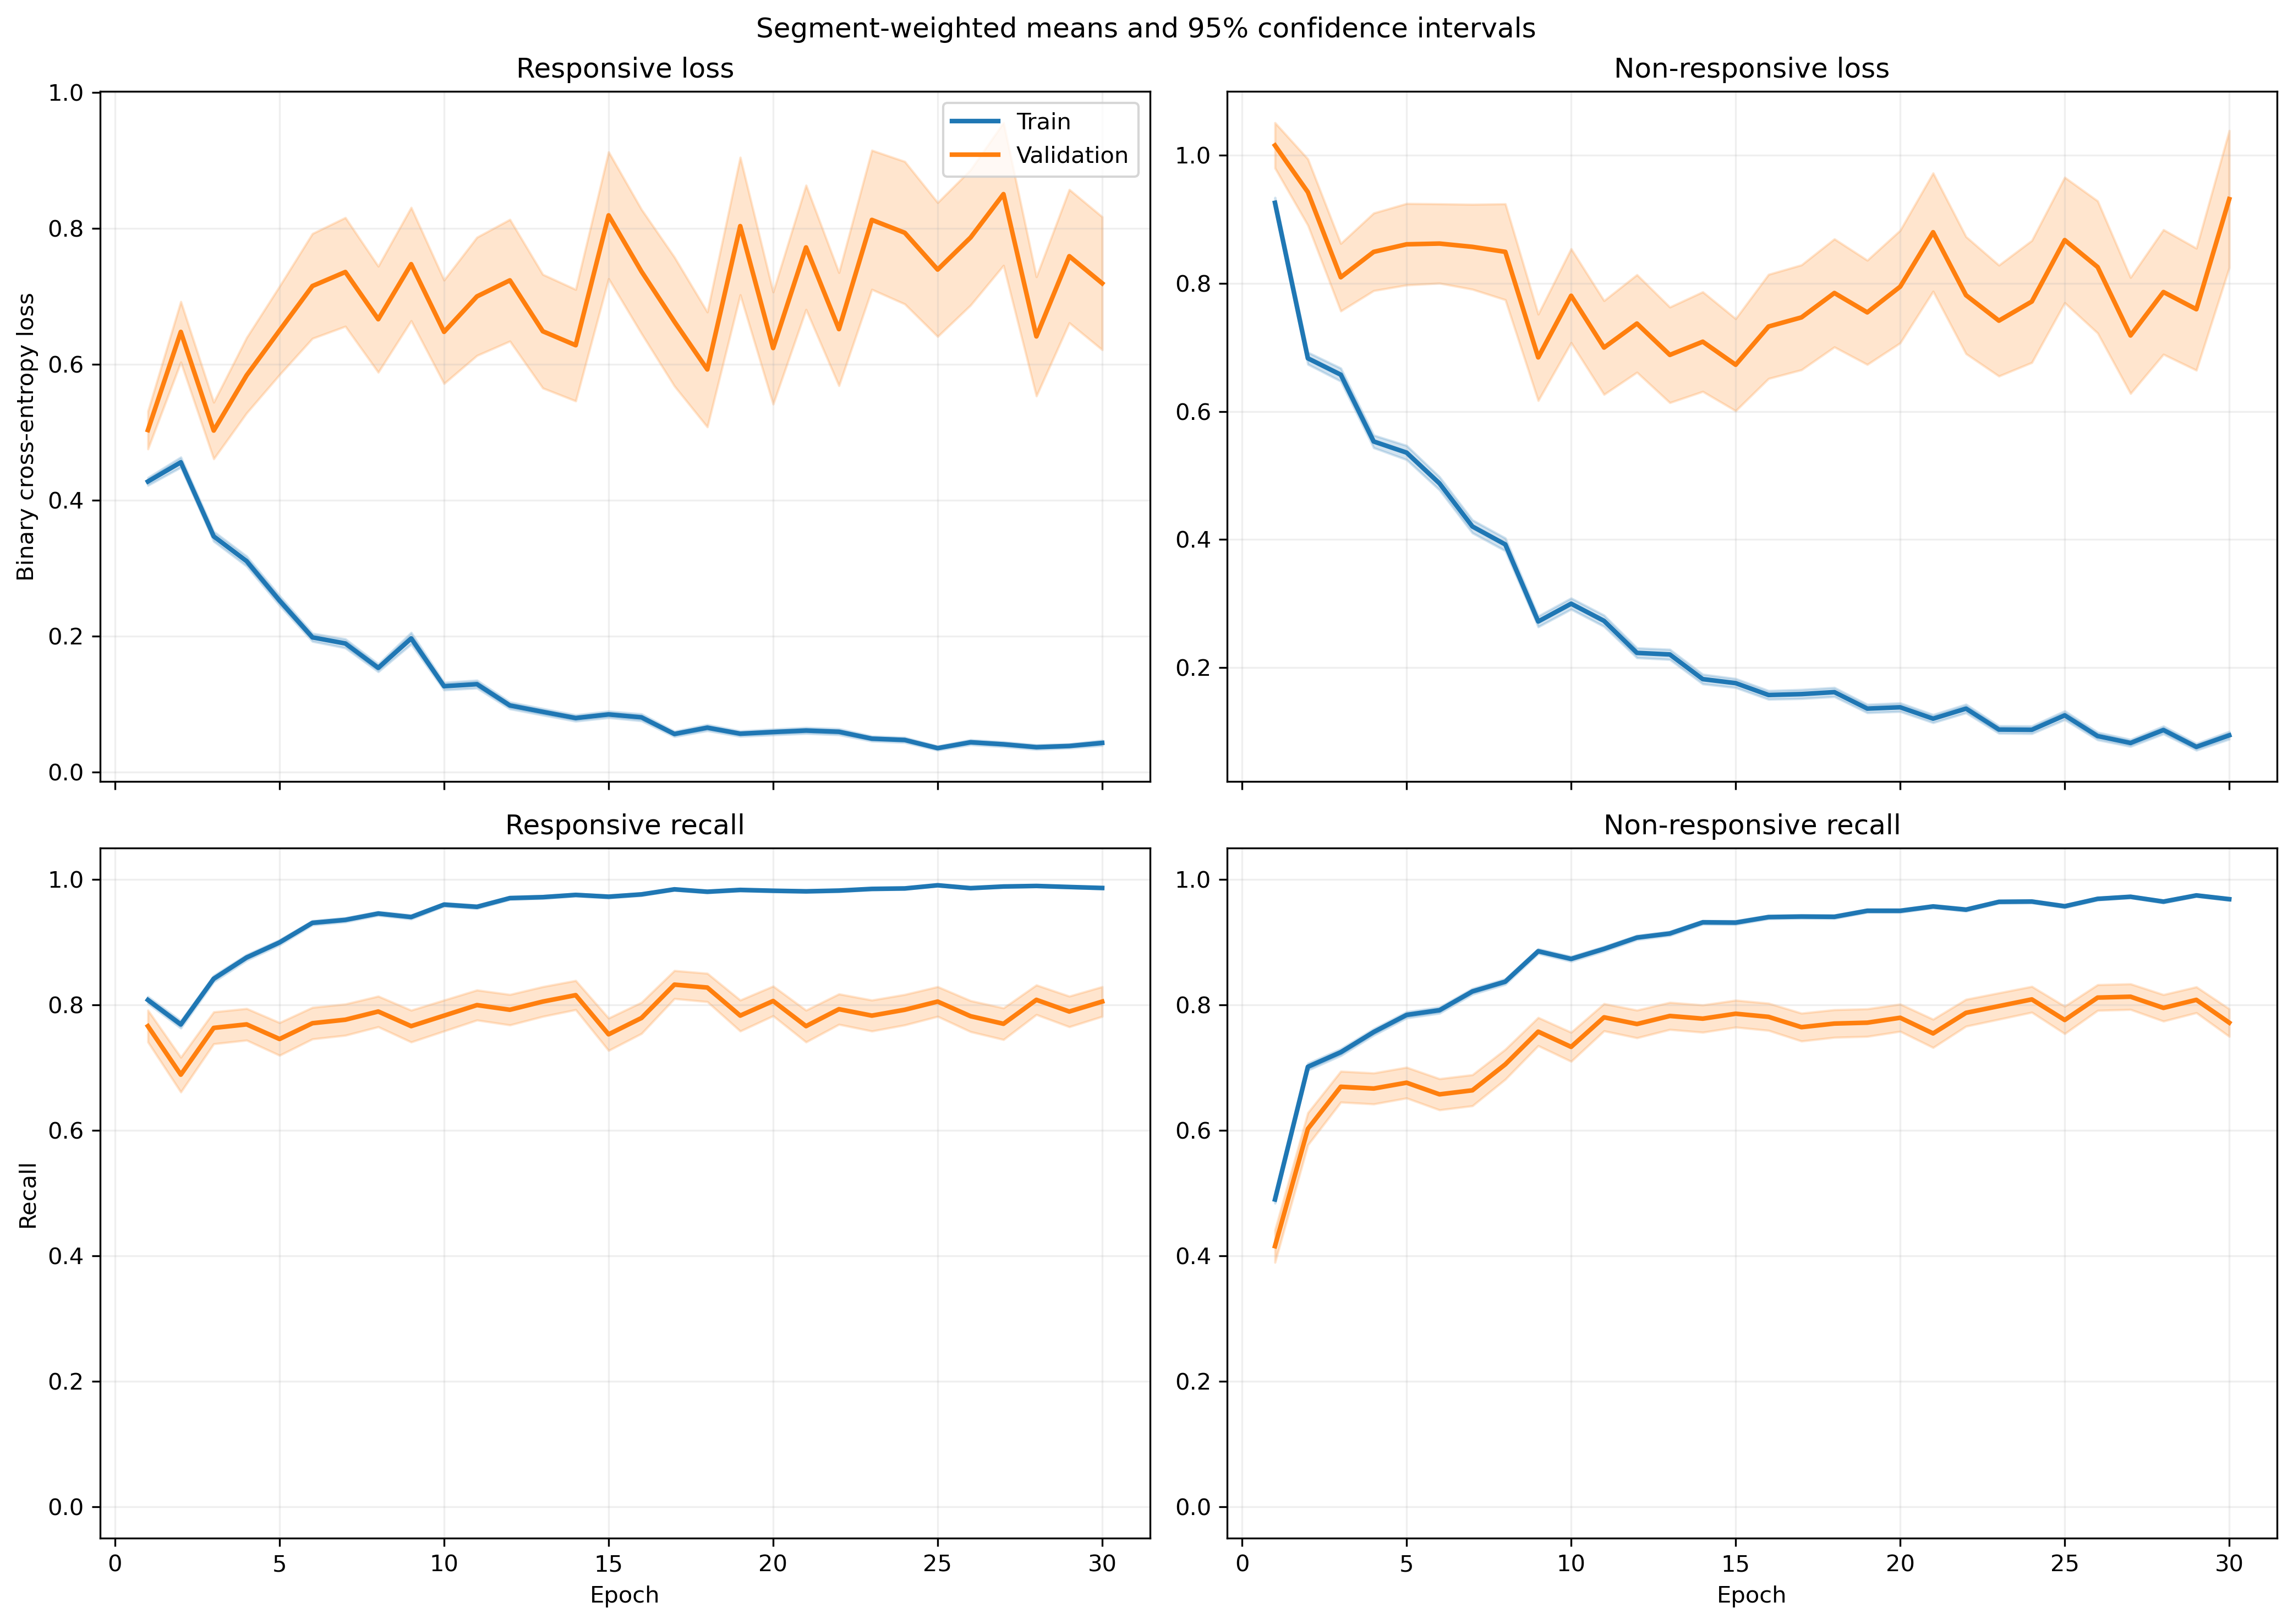

The file beside this chart, header and first rows:
fold, epoch, split, r_loss, r_loss_count, r_loss_sum, r_loss_sum_sq, r_recall, r_recall_count, r_recall_sum, r_recall_sum_sq, nr_loss, nr_loss_count, nr_loss_sum, nr_loss_sum_sq, nr_recall, nr_recall_count, nr_recall_sum, nr_recall_sum_sq
1, 1, train, 0.4075, 1063, 433.2, 402.8, 0.8081, 1063, 859.0, 859.0, 0.9934, 1401, 1392, 2279, 0.4918, 1401, 689.0, 689.0
1, 1, validation, 0.1065, 10, 1.065, 0.173, 1.0, 10, 10.0, 10.0, , 0, 0.0, 0.0, , 0, 0.0, 0.0
1, 2, train, 0.4183, 1063, 444.6, 466.1, 0.7629, 1063, 811.0, 811.0, 0.688, 1401, 963.9, 1533, 0.7295, 1401, 1022, 1022
1, 2, validation, 0.07577, 10, 0.7577, 0.07563, 1.0, 10, 10.0, 10.0, , 0, 0.0, 0.0, , 0, 0.0, 0.0
1, 3, train, 0.3353, 1063, 356.5, 362.8, 0.8542, 1063, 908.0, 908.0, 0.6631, 1401, 928.9, 1454, 0.7095, 1401, 994.0, 994.0
1, 3, validation, 0.07188, 10, 0.7188, 0.06153, 1.0, 10, 10.0, 10.0, , 0, 0.0, 0.0, , 0, 0.0, 0.0
1, 4, train, 0.2856, 1063, 303.6, 335.9, 0.8852, 1063, 941.0, 941.0, 0.5777, 1401, 809.4, 1424, 0.7545, 1401, 1057, 1057
1, 4, validation, 0.05696, 10, 0.5696, 0.03937, 1.0, 10, 10.0, 10.0, , 0, 0.0, 0.0, , 0, 0.0, 0.0
1, 5, train, 0.3338, 1063, 354.8, 480.6, 0.8589, 1063, 913.0, 913.0, 0.4142, 1401, 580.2, 1129, 0.8365, 1401, 1172, 1172
1, 5, validation, 0.0762, 10, 0.762, 0.1172, 1.0, 10, 10.0, 10.0, , 0, 0.0, 0.0, , 0, 0.0, 0.0
1, 6, train, 0.1881, 1063, 200, 183.8, 0.9398, 1063, 999.0, 999.0, 0.4416, 1401, 618.7, 1127, 0.8151, 1401, 1142, 1142
1, 6, validation, 0.0627, 10, 0.627, 0.06617, 1.0, 10, 10.0, 10.0, , 0, 0.0, 0.0, , 0, 0.0, 0.0
1, 7, train, 0.09781, 1063, 104, 106.9, 0.9718, 1063, 1033, 1033, 0.5293, 1401, 741.5, 1760, 0.788, 1401, 1104, 1104
1, 7, validation, 0.02403, 10, 0.2403, 0.009765, 1.0, 10, 10.0, 10.0, , 0, 0.0, 0.0, , 0, 0.0, 0.0
1, 8, train, 0.1455, 1063, 154.7, 197.4, 0.9511, 1063, 1011, 1011, 0.3099, 1401, 434.1, 887.8, 0.8644, 1401, 1211, 1211
1, 8, validation, 0.04411, 10, 0.4411, 0.02931, 1.0, 10, 10.0, 10.0, , 0, 0.0, 0.0, , 0, 0.0, 0.0
1, 9, train, 0.1799, 1063, 191.2, 272.4, 0.9313, 1063, 990.0, 990.0, 0.2735, 1401, 383.1, 846.9, 0.8894, 1401, 1246, 1246
1, 9, validation, 0.03935, 10, 0.3935, 0.04836, 1.0, 10, 10.0, 10.0, , 0, 0.0, 0.0, , 0, 0.0, 0.0
1, 10, train, 0.09832, 1063, 104.5, 156.6, 0.9784, 1063, 1040, 1040, 0.2516, 1401, 352.5, 694.7, 0.8844, 1401, 1239, 1239
1, 10, validation, 0.01681, 10, 0.1681, 0.004858, 1.0, 10, 10.0, 10.0, , 0, 0.0, 0.0, , 0, 0.0, 0.0
1, 11, train, 0.05865, 1063, 62.35, 84.03, 0.9887, 1063, 1051, 1051, 0.3311, 1401, 463.9, 1136, 0.8622, 1401, 1208, 1208
1, 11, validation, 0.01185, 10, 0.1185, 0.003051, 1.0, 10, 10.0, 10.0, , 0, 0.0, 0.0, , 0, 0.0, 0.0
1, 12, train, 0.09831, 1063, 104.5, 109.9, 0.9755, 1063, 1037, 1037, 0.19, 1401, 266.2, 472.2, 0.9258, 1401, 1297, 1297
1, 12, validation, 0.02006, 10, 0.2006, 0.009894, 1.0, 10, 10.0, 10.0, , 0, 0.0, 0.0, , 0, 0.0, 0.0
1, 13, train, 0.0529, 1063, 56.23, 36.41, 0.9859, 1063, 1048, 1048, 0.4939, 1401, 691.9, 1566, 0.8066, 1401, 1130, 1130
1, 13, validation, 0.009458, 10, 0.09458, 0.001306, 1.0, 10, 10.0, 10.0, , 0, 0.0, 0.0, , 0, 0.0, 0.0
1, 14, train, 0.07201, 1063, 76.54, 101.1, 0.9802, 1063, 1042, 1042, 0.1723, 1401, 241.4, 458.6, 0.9286, 1401, 1301, 1301
1, 14, validation, 0.01631, 10, 0.1631, 0.004972, 1.0, 10, 10.0, 10.0, , 0, 0.0, 0.0, , 0, 0.0, 0.0
1, 15, train, 0.0592, 1063, 62.93, 98.34, 0.9831, 1063, 1045, 1045, 0.2035, 1401, 285.1, 657, 0.9179, 1401, 1286, 1286
1, 15, validation, 0.0102, 10, 0.102, 0.001346, 1.0, 10, 10.0, 10.0, , 0, 0.0, 0.0, , 0, 0.0, 0.0
1, 16, train, 0.07121, 1063, 75.69, 169.8, 0.9802, 1063, 1042, 1042, 0.1667, 1401, 233.5, 496.4, 0.9308, 1401, 1304, 1304
1, 16, validation, 0.01388, 10, 0.1388, 0.002754, 1.0, 10, 10.0, 10.0, , 0, 0.0, 0.0, , 0, 0.0, 0.0
1, 17, train, 0.05318, 1063, 56.53, 83.83, 0.9859, 1063, 1048, 1048, 0.1434, 1401, 201, 449.5, 0.9436, 1401, 1322, 1322
1, 17, validation, 0.006493, 10, 0.06493, 0.0005377, 1.0, 10, 10.0, 10.0, , 0, 0.0, 0.0, , 0, 0.0, 0.0
1, 18, train, 0.0436, 1063, 46.34, 65.97, 0.9897, 1063, 1052, 1052, 0.1494, 1401, 209.3, 438.9, 0.94, 1401, 1317, 1317
1, 18, validation, 0.003848, 10, 0.03848, 0.000255, 1.0, 10, 10.0, 10.0, , 0, 0.0, 0.0, , 0, 0.0, 0.0
1, 19, train, 0.09052, 1063, 96.22, 178.6, 0.9737, 1063, 1035, 1035, 0.0993, 1401, 139.1, 210, 0.96, 1401, 1345, 1345
1, 19, validation, 0.01119, 10, 0.1119, 0.002036, 1.0, 10, 10.0, 10.0, , 0, 0.0, 0.0, , 0, 0.0, 0.0
1, 20, train, 0.04419, 1063, 46.98, 113.6, 0.9887, 1063, 1051, 1051, 0.1844, 1401, 258.3, 838.5, 0.9415, 1401, 1319, 1319
1, 20, validation, 0.006183, 10, 0.06183, 0.0007212, 1.0, 10, 10.0, 10.0, , 0, 0.0, 0.0, , 0, 0.0, 0.0
1, 21, train, 0.03606, 1063, 38.33, 72.58, 0.9887, 1063, 1051, 1051, 0.1593, 1401, 223.2, 596.9, 0.9443, 1401, 1323, 1323
1, 21, validation, 0.002625, 10, 0.02625, 0.000105, 1.0, 10, 10.0, 10.0, , 0, 0.0, 0.0, , 0, 0.0, 0.0
1, 22, train, 0.03187, 1063, 33.88, 26.92, 0.9944, 1063, 1057, 1057, 0.09545, 1401, 133.7, 287.6, 0.9707, 1401, 1360, 1360
1, 22, validation, 0.002766, 10, 0.02766, 0.0002165, 1.0, 10, 10.0, 10.0, , 0, 0.0, 0.0, , 0, 0.0, 0.0
1, 23, train, 0.0692, 1063, 73.56, 130.8, 0.9755, 1063, 1037, 1037, 0.08586, 1401, 120.3, 315.4, 0.9686, 1401, 1357, 1357
1, 23, validation, 0.00272, 10, 0.0272, 0.0003292, 1.0, 10, 10.0, 10.0, , 0, 0.0, 0.0, , 0, 0.0, 0.0
1, 24, train, 0.02578, 1063, 27.4, 13.62, 0.9934, 1063, 1056, 1056, 0.0545, 1401, 76.36, 148, 0.98, 1401, 1373, 1373
1, 24, validation, 0.005122, 10, 0.05122, 0.001083, 1.0, 10, 10.0, 10.0, , 0, 0.0, 0.0, , 0, 0.0, 0.0
1, 25, train, 0.02362, 1063, 25.11, 24.11, 0.9944, 1063, 1057, 1057, 0.1656, 1401, 231.9, 623.4, 0.9408, 1401, 1318, 1318
1, 25, validation, 0.003602, 10, 0.03602, 0.0008054, 1.0, 10, 10.0, 10.0, , 0, 0.0, 0.0, , 0, 0.0, 0.0
1, 26, train, 0.02424, 1063, 25.77, 15.26, 0.9944, 1063, 1057, 1057, 0.08239, 1401, 115.4, 265.5, 0.9665, 1401, 1354, 1354
1, 26, validation, 0.00928, 10, 0.0928, 0.007229, 1.0, 10, 10.0, 10.0, , 0, 0.0, 0.0, , 0, 0.0, 0.0
1, 27, train, 0.03019, 1063, 32.09, 43.59, 0.9915, 1063, 1054, 1054, 0.04839, 1401, 67.79, 180.9, 0.9829, 1401, 1377, 1377
1, 27, validation, 0.0111, 10, 0.111, 0.01079, 1.0, 10, 10.0, 10.0, , 0, 0.0, 0.0, , 0, 0.0, 0.0
1, 28, train, 0.03814, 1063, 40.55, 40.59, 0.9906, 1063, 1053, 1053, 0.07168, 1401, 100.4, 243.1, 0.9757, 1401, 1367, 1367
1, 28, validation, 0.00572, 10, 0.0572, 0.0009059, 1.0, 10, 10.0, 10.0, , 0, 0.0, 0.0, , 0, 0.0, 0.0
1, 29, train, 0.01603, 1063, 17.04, 8.495, 0.9962, 1063, 1059, 1059, 0.04697, 1401, 65.8, 188.7, 0.9879, 1401, 1384, 1384
1, 29, validation, 0.002216, 10, 0.02216, 0.0001765, 1.0, 10, 10.0, 10.0, , 0, 0.0, 0.0, , 0, 0.0, 0.0
1, 30, train, 0.0136, 1063, 14.46, 5.604, 0.9981, 1063, 1061, 1061, 0.07364, 1401, 103.2, 219.7, 0.9736, 1401, 1364, 1364
1, 30, validation, 0.002362, 10, 0.02362, 0.0001234, 1.0, 10, 10.0, 10.0, , 0, 0.0, 0.0, , 0, 0.0, 0.0
... 1,140 more rows
